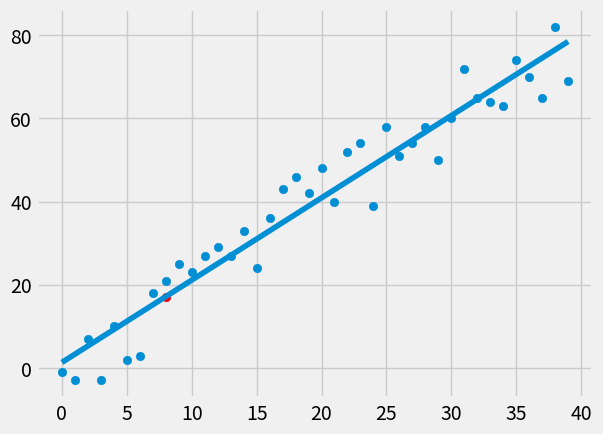

Write the Python code that produced this figure.
from statistics import mean
import numpy as np
import matplotlib.pyplot as plt
from matplotlib import style
import random

style.use('fivethirtyeight')

#xs = [1,2,3,4,5,6] 
#ys = [5,4,6,5,6,7]

#xs = np.array([1,2,3,4,5,6], dtype=np.float64) 
#ys = np.array([5,4,6,5,6,7], dtype=np.float64)

def create_dataset(hm, variance, step=2, correlation=False):
    val = 1
    ys = []
    for i in range(hm):
        y = val + random.randrange(-variance, variance)
        ys.append(y)
        if correlation and correlation == 'pos':
            val += step
        elif correlation and correlation == 'neg':
            val -= step
    xs = [i for i in range(len(ys))]            
    return np.array(xs, dtype=np.float64), np.array(ys, dtype=np.float64)

def best_fit_slope_and_intercept(xs,ys):
    m = ( (( mean(xs) * mean(ys)) - mean(xs*ys)) /
           ((mean(xs)*mean(xs)) - mean(xs*xs)))

    b = mean(ys) - m*mean(xs)
    return m, b

def squared_error(ys_orig, ys_line):
    return sum((ys_line-ys_orig)**2)

def coefficient_of_determination(ys_orig,ys_line):
    y_mean_line = [mean(ys_orig) for y in ys_orig]
    squared_error_reg = squared_error(ys_orig, ys_line)
    squared_error_y_mean = squared_error(ys_orig, y_mean_line)
    return 1 - (squared_error_reg/squared_error_y_mean)

xs, ys = create_dataset(40,10,2,correlation='pos')  # As we decrease the variance, the number increases significantly as the variance level is lowered
#xs, ys = create_dataset(40,10,2,correlation=False)  #Then it gives an ugly set

m,b = best_fit_slope_and_intercept(xs,ys)

regression_line = [(m*x)+b for x in xs]  #-- This function is same as the below function

#for x in xs:
 #   regression_line.append((m*x)+b)

#print(m,b)

predict_x = 8  # These line takes a random value for x and help us in making a prediction
predict_y = (m*predict_x)+b 

r_squared = coefficient_of_determination(ys,regression_line)
print(r_squared)

#plt.plot(xs,ys) -- Used to plot a line graph
plt.scatter(xs,ys)  # Used to plot a scatter plot
plt.scatter(predict_x,predict_y,color='r')
plt.plot(xs,regression_line)
plt.show()
